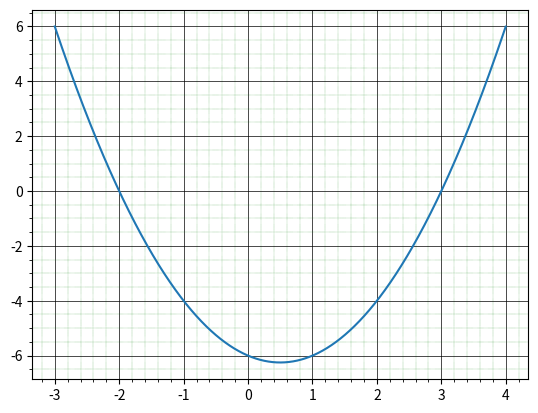

Recreate this plot in Python.
import numpy as np
import matplotlib.pyplot as plt

x = np.arange(-3, 4, 0.001)
plt.plot(x, x ** 2 - x - 6)
plt.minorticks_on()
plt.grid(which='major',
         color='k',
         linewidth=0.5)
plt.grid(which='minor',
         color='g',
         linewidth=0.3,
         linestyle=':')
plt.show()
